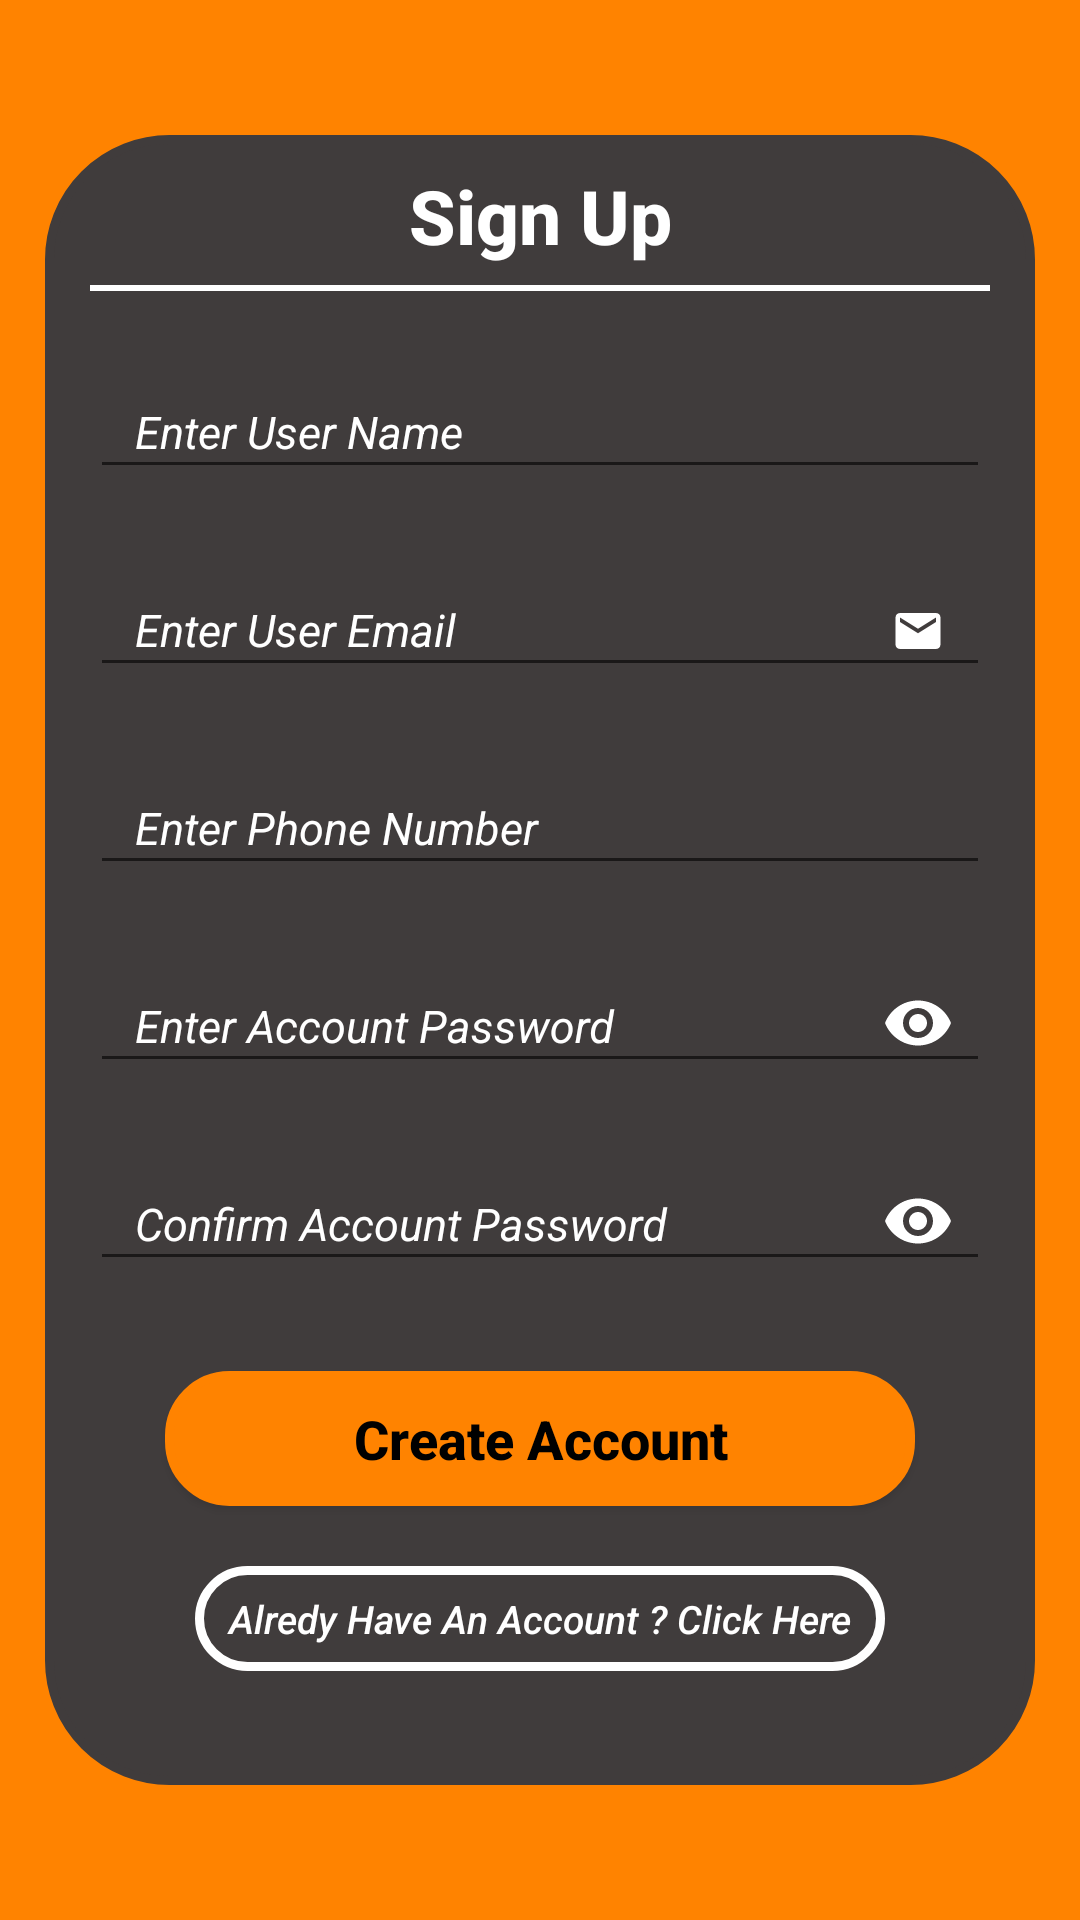

Layout XML and referenced resources for this Android screen:
<!-- AndroidManifest.xml: application theme AppTheme -->
<!-- res/layout/activity_sign_up.xml -->
<?xml version="1.0" encoding="utf-8"?>
<RelativeLayout xmlns:android="http://schemas.android.com/apk/res/android"
    xmlns:app="http://schemas.android.com/apk/res-auto"
    xmlns:tools="http://schemas.android.com/tools"
    android:layout_width="match_parent"
    android:layout_height="match_parent"
    android:animateLayoutChanges="true"
    android:background="@color/gradientend"
    tools:context=".SignUp"

    >

    <LinearLayout
        android:layout_width="match_parent"
        android:layout_height="550dp"
        android:layout_centerInParent="true"
        android:layout_marginLeft="15dp"
        android:layout_marginRight="15dp"
        android:background="@drawable/layout_bg"
        android:orientation="vertical">

        <TextView
            android:layout_width="match_parent"
            android:layout_height="35dp"
            android:layout_marginTop="10dp"
            android:fontFamily="sans-serif-medium"
            android:text="Sign Up"
            android:textAlignment="center"
            android:textColor="#FFFFFF"
            android:textSize="25sp"
            android:textStyle="bold" />

        <View
            android:layout_width="match_parent"
            android:layout_height="2dp"
            android:layout_marginLeft="15dp"
            android:layout_marginTop="5dp"
            android:layout_marginRight="15dp"
            android:background="@color/white" />

        <android.support.design.widget.TextInputLayout
            android:layout_width="match_parent"
            android:layout_height="wrap_content"
            android:layout_marginLeft="15dp"
            android:layout_marginTop="15dp"
            android:layout_marginRight="15dp"
            android:textColorHint="@color/white">

            <android.support.design.widget.TextInputEditText
                android:id="@+id/signupname_id"
                android:layout_width="match_parent"
                android:layout_height="40dp"
                android:drawableRight="@drawable/ic_person_black_24dp"
                android:hint="Enter User Name"
                android:inputType="text"
                android:paddingLeft="15dp"
                android:paddingRight="15dp"
                android:textColor="@color/white"
                android:textSize="15sp"
                android:textStyle="italic" />
        </android.support.design.widget.TextInputLayout>

        <android.support.design.widget.TextInputLayout
            android:layout_width="match_parent"
            android:layout_height="wrap_content"
            android:layout_marginLeft="15dp"
            android:layout_marginTop="15dp"
            android:layout_marginRight="15dp"
            android:textColorHint="@color/white">

            <android.support.design.widget.TextInputEditText
                android:id="@+id/signupemail_id"
                android:layout_width="match_parent"
                android:layout_height="40dp"
                android:drawableRight="@drawable/ic_mail_black_24dp"
                android:hint="Enter User Email"
                android:inputType="textEmailAddress"
                android:paddingLeft="15dp"
                android:paddingRight="15dp"
                android:textColor="@color/white"
                android:textSize="15sp"
                android:textStyle="italic" />
        </android.support.design.widget.TextInputLayout>

        <android.support.design.widget.TextInputLayout
            android:layout_width="match_parent"
            android:layout_height="wrap_content"
            android:layout_marginLeft="15dp"
            android:layout_marginTop="15dp"
            android:layout_marginRight="15dp"
            android:textColorHint="@color/white">

            <android.support.design.widget.TextInputEditText
                android:id="@+id/signupphone_id"
                android:layout_width="match_parent"
                android:layout_height="40dp"
                android:drawableRight="@drawable/ic_phone_black_24dp"
                android:hint="Enter Phone Number"
                android:inputType="number"
                android:paddingLeft="15dp"
                android:paddingRight="15dp"
                android:textColor="@color/white"
                android:textSize="15sp"
                android:textStyle="italic"

                />
        </android.support.design.widget.TextInputLayout>

        <android.support.design.widget.TextInputLayout
            android:layout_width="match_parent"
            android:layout_height="wrap_content"
            android:layout_marginLeft="15dp"
            android:layout_marginTop="15dp"
            android:layout_marginRight="15dp"
            android:textColorHint="@color/white"
            app:passwordToggleEnabled="true"
            app:passwordToggleTint="@color/white">

            <android.support.design.widget.TextInputEditText
                android:id="@+id/signuppass_id"
                android:layout_width="match_parent"
                android:layout_height="40dp"
                android:hint="Enter Account Password"
                android:inputType="textPassword"
                android:paddingLeft="15dp"
                android:paddingRight="15dp"
                android:textColor="@color/white"
                android:textSize="15sp"
                android:textStyle="italic"

                />
        </android.support.design.widget.TextInputLayout>

        <android.support.design.widget.TextInputLayout
            android:layout_width="match_parent"
            android:layout_height="wrap_content"
            android:layout_marginLeft="15dp"
            android:layout_marginTop="15dp"
            android:layout_marginRight="15dp"
            android:textColorHint="@color/white"
            app:passwordToggleEnabled="true"
            app:passwordToggleTint="@color/white">

            <android.support.design.widget.TextInputEditText
                android:id="@+id/signupconpass_id"
                android:layout_width="match_parent"
                android:layout_height="40dp"
                android:hint="Confirm Account Password"
                android:inputType="textPassword"
                android:paddingLeft="15dp"
                android:paddingRight="15dp"
                android:textColor="@color/white"
                android:textSize="15sp"
                android:textStyle="italic"

                />
        </android.support.design.widget.TextInputLayout>

        <Button
            android:layout_width="match_parent"
            android:layout_height="45dp"
            android:layout_marginLeft="40dp"
            android:layout_marginTop="30dp"
            android:layout_marginRight="40dp"
            android:background="@drawable/btn_bg"
            android:fontFamily="sans-serif-medium"
            android:onClick="SignUpMethod"
            android:text="Create Account"
            android:textAllCaps="false"
            android:textColor="#000000"
            android:textSize="18sp"
            android:textStyle="bold" />

        <Button
            android:layout_width="match_parent"
            android:layout_height="35dp"
            android:layout_marginLeft="50dp"
            android:layout_marginTop="20dp"
            android:layout_marginRight="50dp"
            android:background="@drawable/btn_bg3"
            android:fontFamily="sans-serif-medium"
            android:onClick="AlreadyHvAccount"
            android:text="Alredy Have An Account ? Click Here"
            android:textAllCaps="false"
            android:textColor="#FFFFFF"
            android:textSize="13sp"
            android:textStyle="italic" />


    </LinearLayout>


</RelativeLayout>
<!-- resources referenced by this layout -->
<resources>
  <color name="gradientend">#ff8300</color>
  <color name="white">#FFFFFF</color>
  <!-- drawable btn_bg (drawable) -->
  <?xml version="1.0" encoding="utf-8"?>
  <shape xmlns:android="http://schemas.android.com/apk/res/android"
               android:shape="rectangle"
      >
  
  
      <solid android:color="@color/gradientend" />
      <corners
  
          android:bottomLeftRadius="20dp"
          android:bottomRightRadius="20dp"
          android:topLeftRadius="20dp"
          android:topRightRadius="20dp"
  
          />
      <stroke
  
          android:width="3dp"
          android:color="@color/gradientend"
  
          />
  
  
  </shape>
  <!-- drawable btn_bg3 (drawable) -->
  <?xml version="1.0" encoding="utf-8"?>
  <shape xmlns:android="http://schemas.android.com/apk/res/android"
               android:shape="rectangle"
      >
  
  
      <solid android:color="@color/transparent" />
      <corners
  
          android:bottomLeftRadius="20dp"
          android:bottomRightRadius="20dp"
          android:topLeftRadius="20dp"
          android:topRightRadius="20dp"
  
          />
      <stroke
  
          android:width="3dp"
          android:color="@color/white"
  
          />
  
  
  </shape>
  <!-- drawable ic_mail_black_24dp (drawable) -->
  <vector xmlns:android="http://schemas.android.com/apk/res/android"
          android:width="18dp"
          android:height="18dp"
          android:viewportWidth="24.0"
          android:viewportHeight="24.0">
      <path
          android:fillColor="#FFFFFF"
          android:pathData="M20,4L4,4c-1.1,0 -1.99,0.9 -1.99,2L2,18c0,1.1 0.9,2 2,2h16c1.1,0 2,-0.9 2,-2L22,6c0,-1.1 -0.9,-2 -2,-2zM20,8l-8,5 -8,-5L4,6l8,5 8,-5v2z"/>
  </vector>
  <!-- drawable layout_bg (drawable) -->
  <?xml version="1.0" encoding="utf-8"?>
  <shape xmlns:android="http://schemas.android.com/apk/res/android"
               android:shape="rectangle"
      >
  
  
      <solid android:color="#403c3c" />
      <corners
  
          android:bottomLeftRadius="40dp"
          android:bottomRightRadius="40dp"
          android:topLeftRadius="40dp"
          android:topRightRadius="40dp"
  
          />
      <stroke
  
          android:width="3dp"
          android:color="#403c3c"
  
          />
  
  
  </shape>
  <style name="AppTheme" parent="Base.Theme.AppCompat.Light.DarkActionBar">
          
          <item name="colorPrimary">@color/gradientend</item>
          <item name="colorPrimaryDark">@color/lightorange</item>
          <item name="colorAccent">@color/colorAccent</item>
      </style>
  <color name="transparent">#00000000</color>
  <color name="lightorange">#ff8300</color>
  <color name="colorAccent">#FF4081</color>
</resources>
